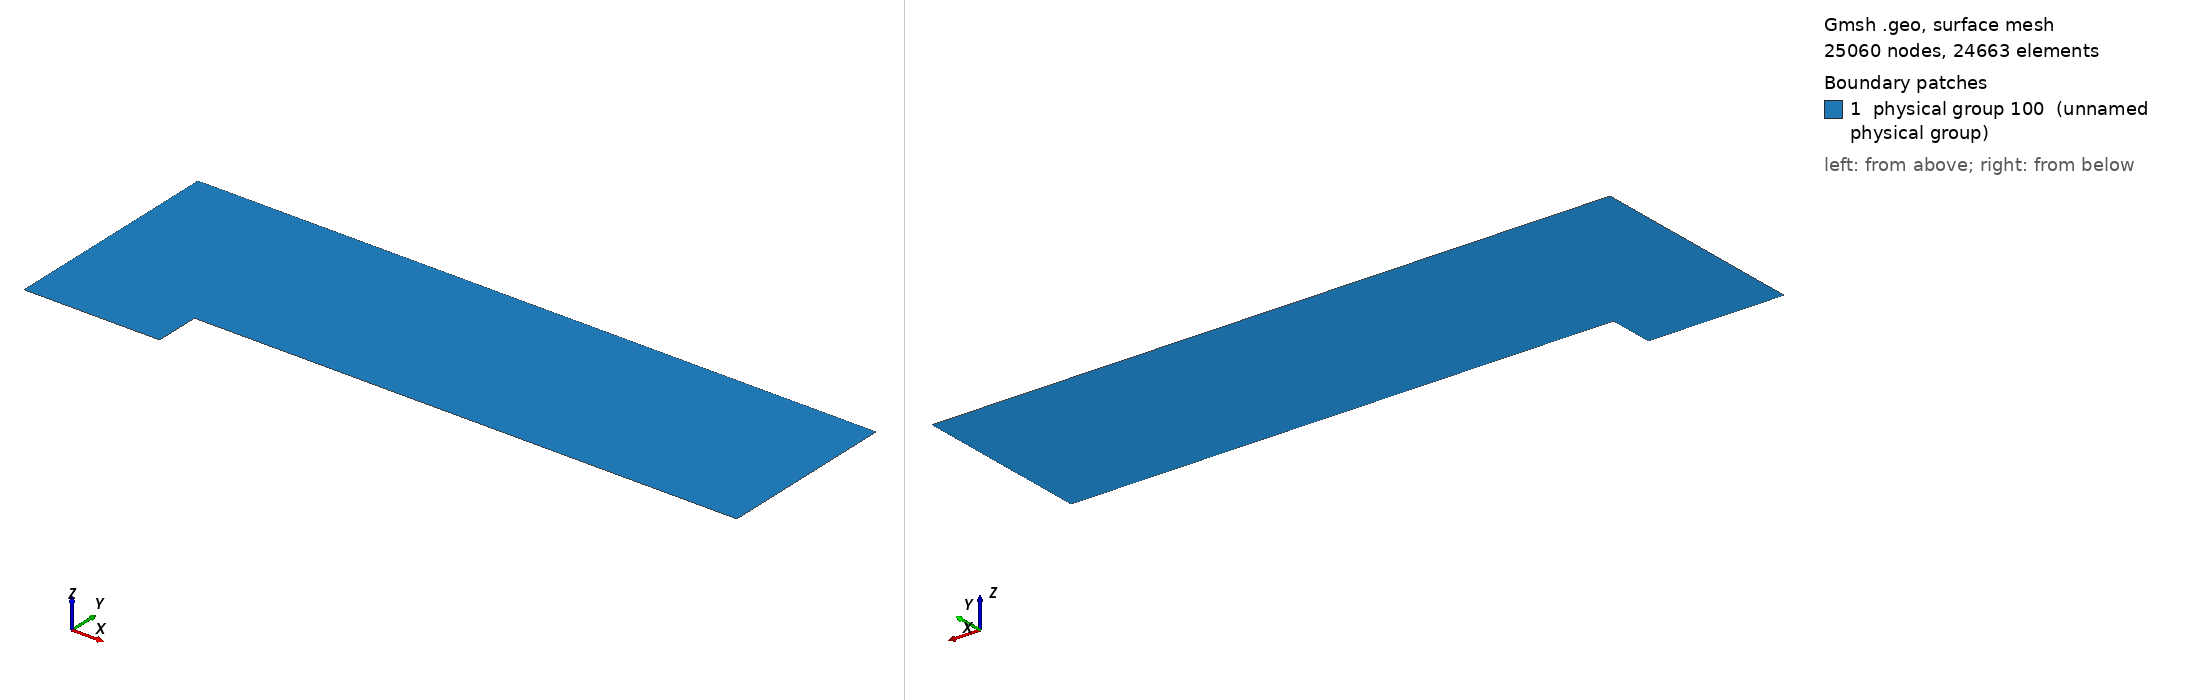

Gmsh geometry script, surface-meshed: 25060 nodes, 24663 surface elements. Boundary patches (legend numbers): 1 physical group 100 (unnamed physical group). Left view from above one corner, right view from below the opposite corner. Legend entries are the model's physical surfaces. The drawing asked Gmsh for element sizes between 1% and 20% of the model's largest extent; the script's own settings can give other sizes.

=== step.geo (drawn) ===
Mesh.RecombineAll = 1;

L1=0.6;
L2=2.4;
h1=0.2;
h2=0.8;

n1=60;
n2=20;
n3=80;
n4=240;

Point(1) = {0, 0, 0};
Point(2) = {L1, 0, 0};
Point(3) = {L1, h1, 0};
Point(4) = {L1+L2, h1, 0};
Point(5) = {L1+L2, h1+h2, 0};
Point(6) = {L1, h1+h2, 0};
Point(7) = {0, h1+h2, 0};
Point(8) = {0, h1, 0};

Line(1) = {1,2};
Line(2) = {2,3};
Line(3) = {3,4};
Line(4) = {4,5};
Line(5) = {5,6};
Line(6) = {6,7};
Line(7) = {7,8};
Line(8) = {8,1};
Line(9) = {3,8};
Line(10) = {6,3};

Line Loop(1) = {1,2,9,8};
Ruled Surface(1) = {1};
Transfinite Surface(1) = {1,2,3,8};

Line Loop(2) = {-9,-10,6,7};
Ruled Surface(2) = {2};
Transfinite Surface(2) = {8,3,6,7};

Line Loop(3) = {3,4,5,10};
Ruled Surface(3) = {3};
Transfinite Surface(3) = {3,4,5,6};

Transfinite Line{1,9,6} = n1;
Transfinite Line{2,8} = n2;
Transfinite Line{4,7,10} = n3;
Transfinite Line{3,5} = n4;

Physical Surface(100) = {1,2,3};

Physical Line(1) = {7,8};        // in flow
Physical Line(2) = {1,2,3,5,6};  // bottom and top
Physical Line(3) = {4};          // outlet
